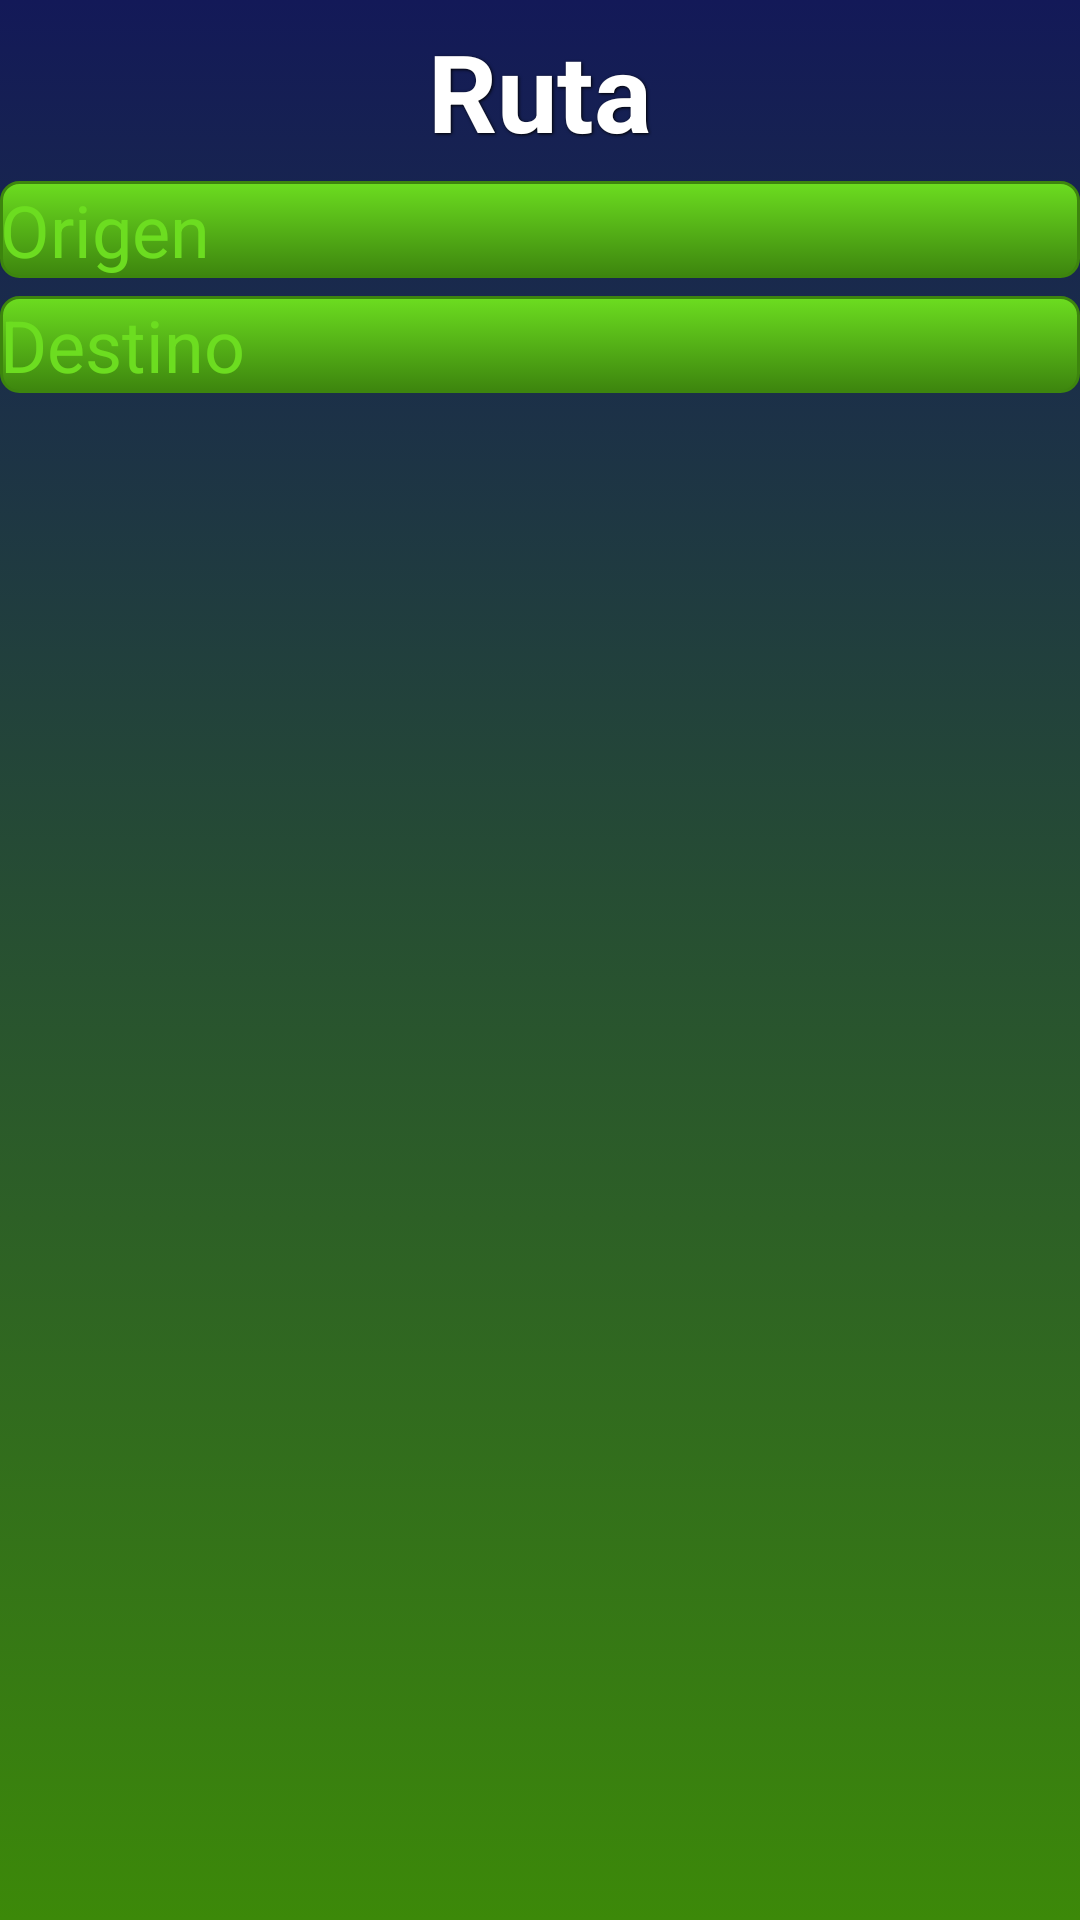

Here is an Android app screen rendered from its layout file. Give the layout XML and the strings, colors and styles it references.
<!-- AndroidManifest.xml: application theme Theme.Mapas -->
<!-- res/layout/activity_buscador.xml -->
<?xml version="1.0" encoding="utf-8"?>
<RelativeLayout xmlns:android="http://schemas.android.com/apk/res/android"
    xmlns:app="http://schemas.android.com/apk/res-auto"
    xmlns:tools="http://schemas.android.com/tools"
    android:layout_width="match_parent"
    android:layout_height="match_parent"
    tools:context=".Buscador"
    style="@style/fondo">

    <TextView
        android:id="@+id/cabecera"
        android:layout_alignParentTop="true"
        android:layout_centerHorizontal="true"
        android:text="@string/itinerario"
        style="@style/cabecera" />

    <EditText
        android:id="@+id/origen"
        android:layout_below="@+id/cabecera"
        android:hint="@string/origen"
        style="@style/cajadeTexto"/>
    <EditText
        android:id="@+id/destino"
        android:layout_below="@+id/origen"
        android:hint="@string/destino"
        style="@style/cajadeTexto"/>

    <Button
        android:id="@+id/enviar"
        android:layout_centerInParent="true"
        android:onClick="leeDirecciones"
        android:text="@string/buscar"
        style="@style/boton"/>

</RelativeLayout>
<!-- resources referenced by this layout -->
<resources>
  <string name="buscar">Buscar ruta</string>
  <string name="destino">Destino</string>
  <string name="itinerario">Ruta</string>
  <string name="origen">Origen</string>
  <style name="boton" parent="@style/cabecera">
  
          <item name="android:padding">@dimen/min</item>
          <item name="android:textSize">@dimen/texto</item>
          <item name="android:background">@drawable/botones</item>
  
      </style>
  <style name="cabecera">
  
          <item name="android:layout_width">wrap_content</item>
          <item name="android:layout_height">wrap_content</item>
          <item name="android:layout_margin">@dimen/min</item>
          <item name="android:textSize">@dimen/gran</item>
          <item name="android:textStyle">bold</item>
          <item name="android:shadowColor">#000000</item>
          <item name="android:shadowDx">1</item>
          <item name="android:shadowDy">1</item>
          <item name="android:shadowRadius">2</item>
          <item name="android:textColor">#FFFFFF</item>
      </style>
  <style name="cajadeTexto">
  
          <item name="android:layout_width">match_parent</item>
          <item name="android:layout_height">wrap_content</item>
          <item name="android:inputType">textPostalAddress</item>
          <item name="android:textColorHint">#6cdd20</item>
          <item name="android:layout_marginBottom">@dimen/min</item>
          <item name="android:minHeight">@dimen/med</item>
          <item name="android:textSize">@dimen/texto</item>
          <item name="android:background">@drawable/botones</item>
  
      </style>
  <style name="fondo">
  
          <item name="android:layout_width">match_parent</item>
          <item name="android:layout_height">match_parent</item>
          <item name="android:background">@drawable/fondo</item>
  
      </style>
  <dimen name="min">6dp</dimen>
  <dimen name="texto">24sp</dimen>
  <!-- drawable botones (drawable) -->
  <?xml version="1.0" encoding="utf-8"?>
  
  <selector xmlns:android="http://schemas.android.com/apk/res/android">
      <item android:state_pressed="true">
          <shape>
              <solid android:color="#6cdd20"></solid>
              <stroke android:width="1dp" android:color="#3d850e">
  
              </stroke>
              <corners android:radius="@dimen/min"></corners>
          </shape>
      </item>
      <item>
          <shape>
              <gradient android:startColor="#6cdd20"
                  android:endColor="#3d850e"
                  android:angle="270">
  
              </gradient>
              <stroke android:width="1dp" android:color="#3d850e">
  
              </stroke>
              <corners android:radius="@dimen/min"></corners>
          </shape>
      </item>
  
  </selector>
  <dimen name="gran">36dp</dimen>
  <dimen name="med">24dp</dimen>
  <!-- drawable fondo (drawable) -->
  <?xml version="1.0" encoding="utf-8"?>
  
  <selector xmlns:android="http://schemas.android.com/apk/res/android">
      <item>
          <shape>
              <gradient android:startColor="#131958"
                  android:endColor="#3c8909"
                  android:angle="270">
  
              </gradient>
          </shape>
      </item>
  </selector>
</resources>
